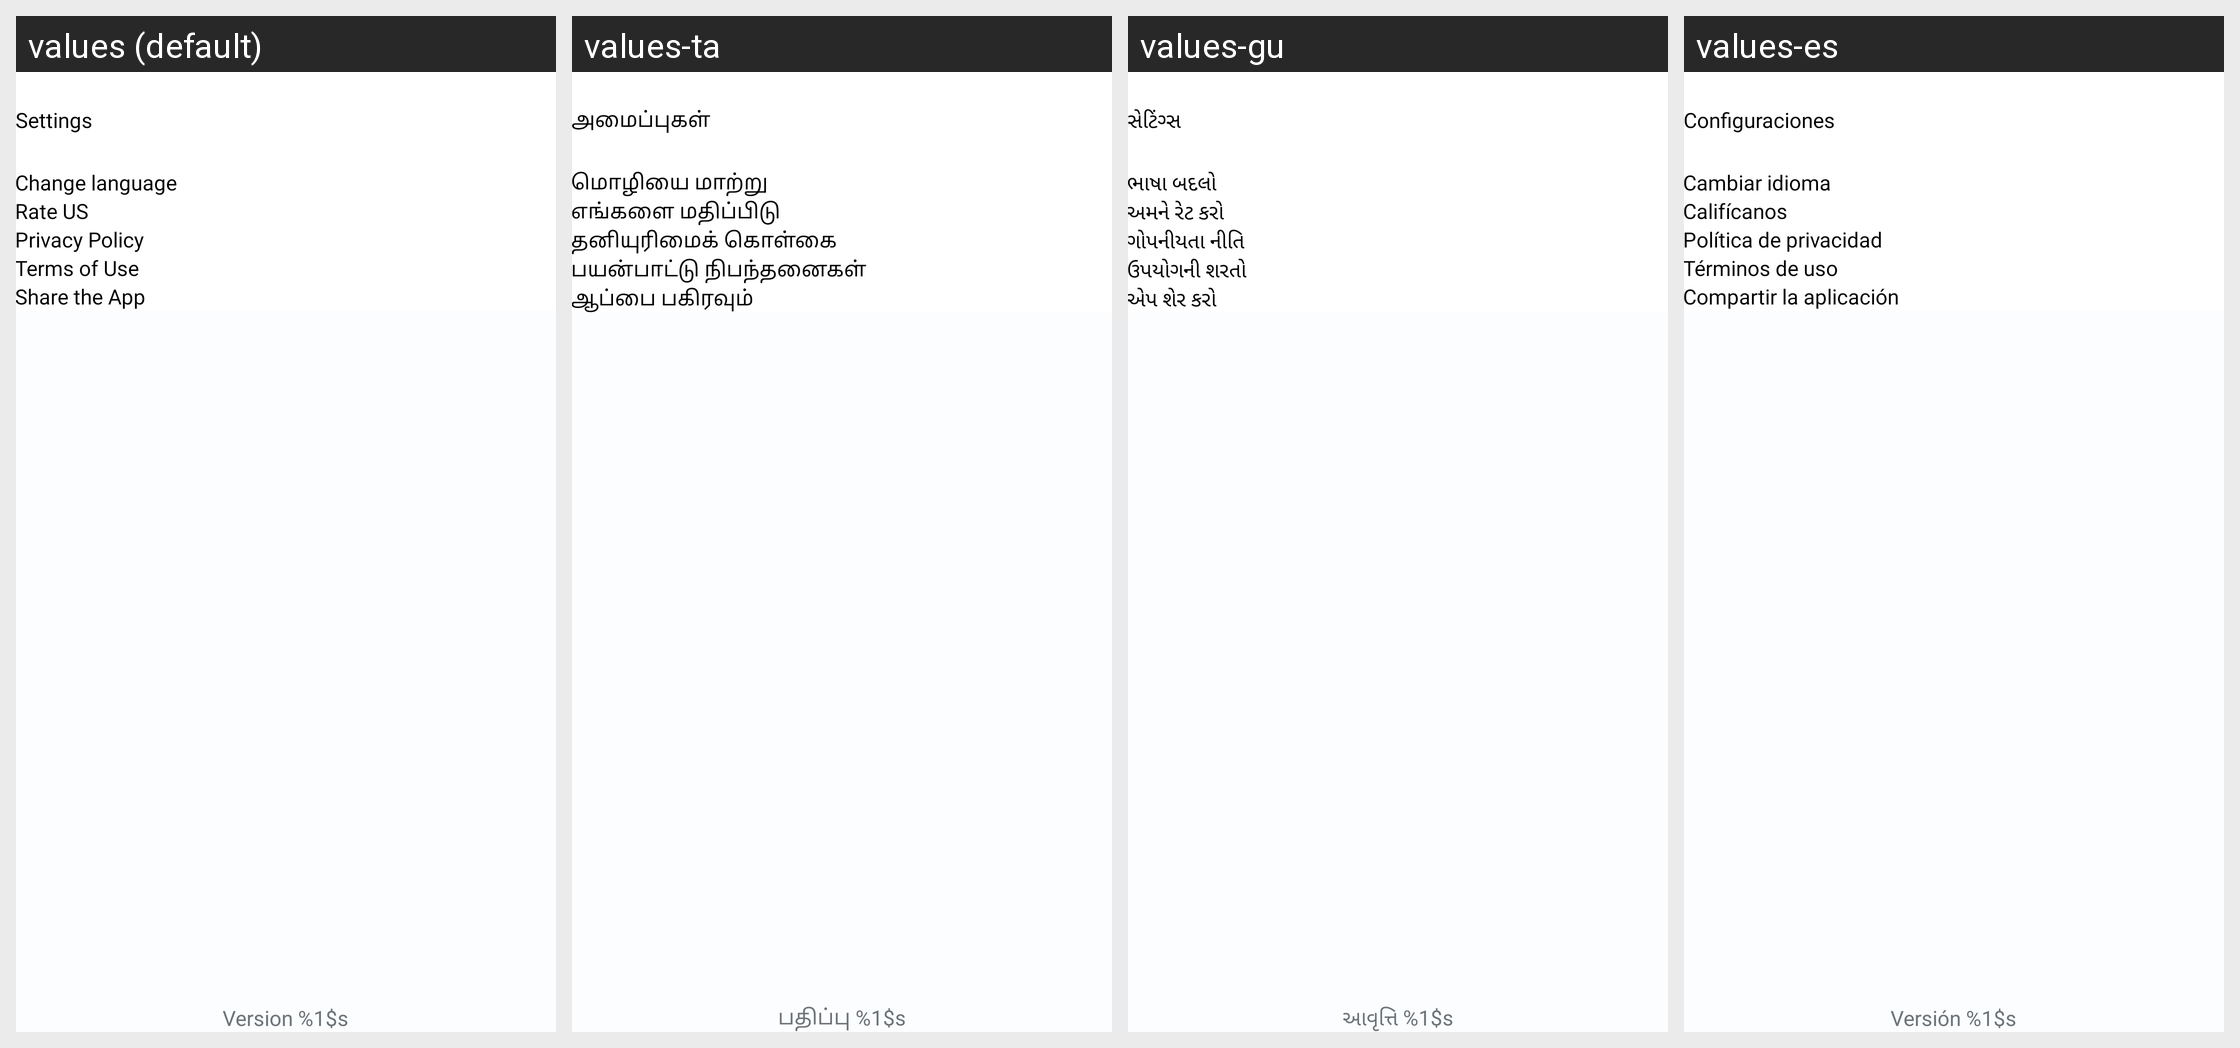

This grid shows one Android layout under several languages. Give, for every string resource on the screen, its name, the default text and each shown locale's text.
Android screen res/layout/activity_setting.xml rendered under 4 locales, left to right: values (default), values-ta, values-gu, values-es. Device: Nexus 5 (rendered at 1080×1920; each locale shown at half size, 540×960, under a caption strip naming it); theme Theme.FileRecovery.
Other locales in the repository, not shown: values-fil, values-hi, values-in, values-tr, values-zh.
Strings drawn on this screen, with the default value and each locale's value (text and hints the layout hard-codes, and strings that could not be matched under every locale, appear in the picture but are not listed):

settings
  values: Settings
  values-ta: அமைப்புகள்
  values-gu: સેટિંગ્સ
  values-es: Configuraciones

change_language
  values: Change language
  values-ta: மொழியை மாற்று
  values-gu: ભાષા બદલો
  values-es: Cambiar idioma

rate_us
  values: Rate US
  values-ta: எங்களை மதிப்பிடு
  values-gu: અમને રેટ કરો
  values-es: Califícanos

privacy_policy
  values: Privacy Policy
  values-ta: தனியுரிமைக் கொள்கை
  values-gu: ગોપનીયતા નીતિ
  values-es: Política de privacidad

terms_of_use
  values: Terms of Use
  values-ta: பயன்பாட்டு நிபந்தனைகள்
  values-gu: ઉપયોગની શરતો
  values-es: Términos de uso

share_the_app
  values: Share the App
  values-ta: ஆப்பை பகிரவும்
  values-gu: એપ શેર કરો
  values-es: Compartir la aplicación

version
  values: Version %1$s
  values-ta: பதிப்பு %1$s
  values-gu: આવૃત્તિ %1$s
  values-es: Versión %1$s
